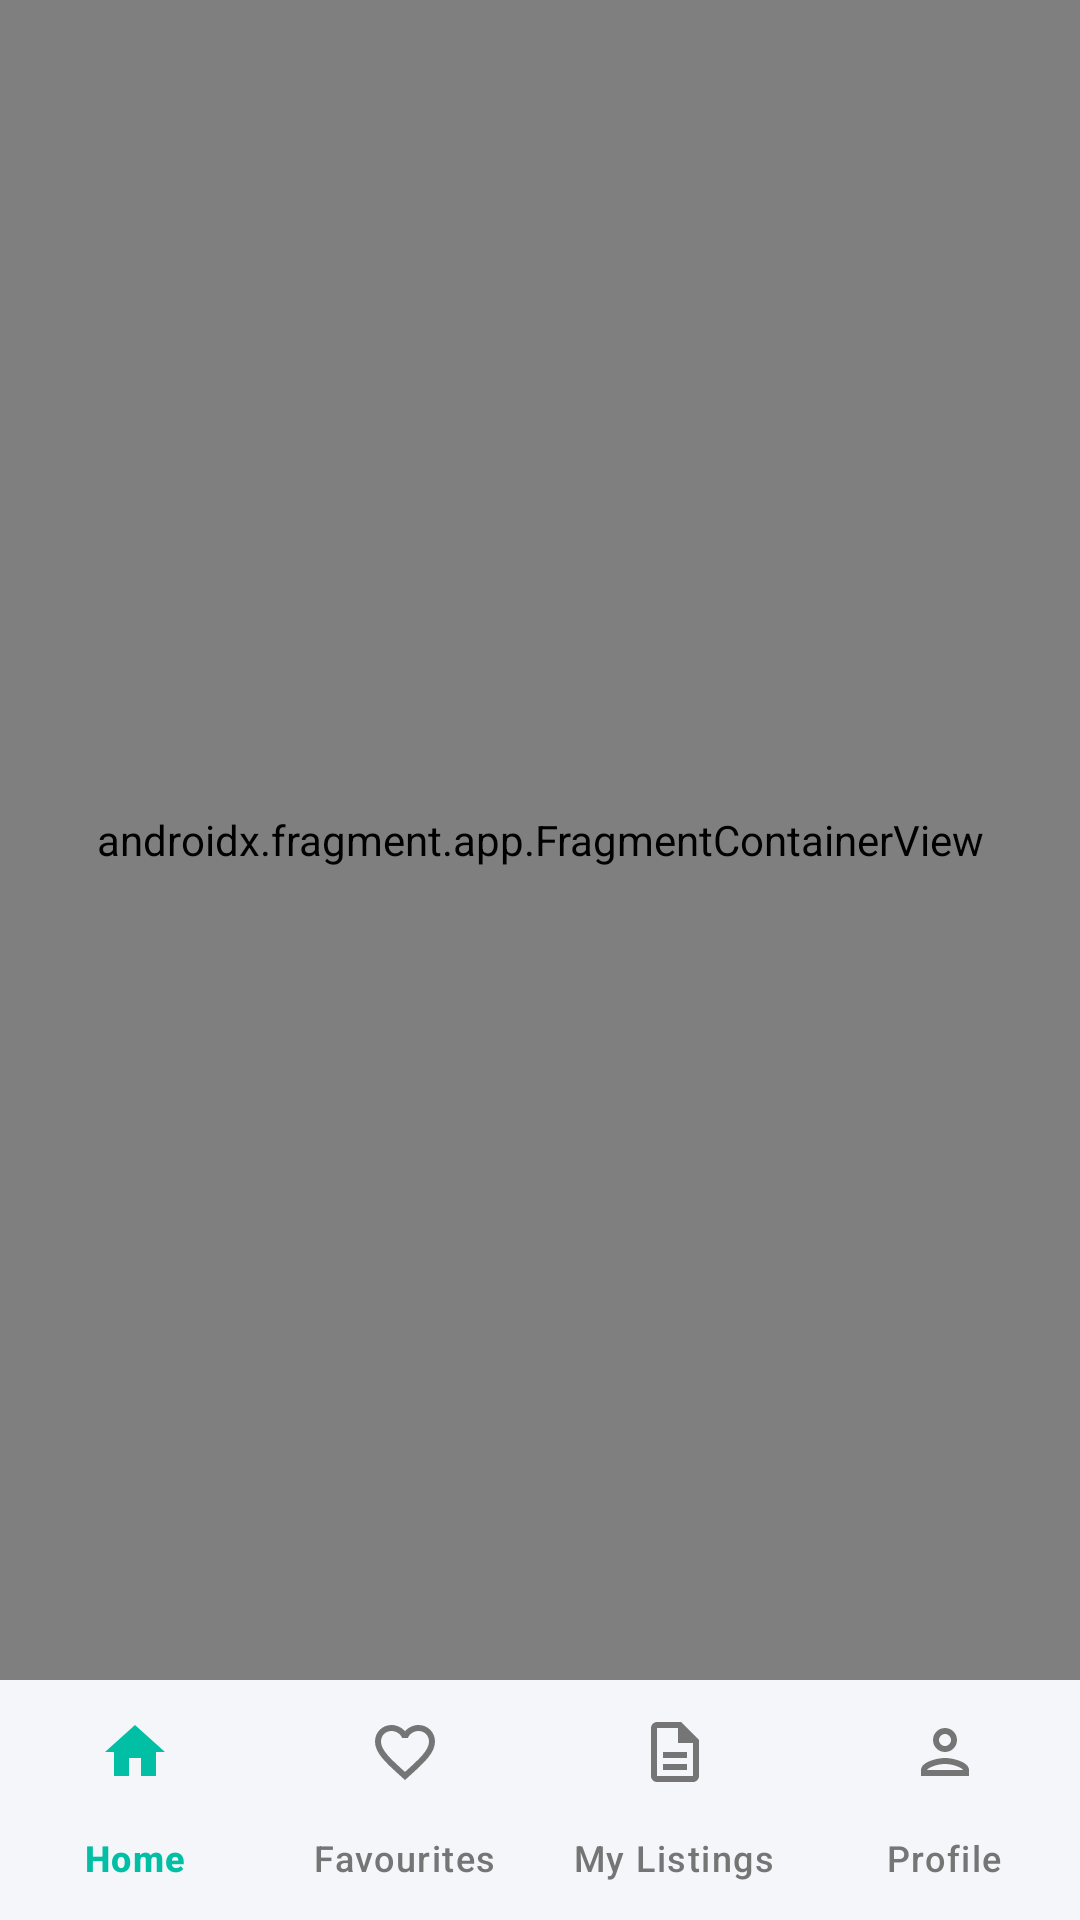

The Android layout XML behind this screen, and the referenced resources:
<!-- AndroidManifest.xml: application theme Theme.CampusKart -->
<!-- res/layout/activity_main.xml -->
<?xml version="1.0" encoding="utf-8"?>
<androidx.constraintlayout.widget.ConstraintLayout
    xmlns:android="http://schemas.android.com/apk/res/android"
    xmlns:app="http://schemas.android.com/apk/res-auto"
    xmlns:tools="http://schemas.android.com/tools"
    android:layout_width="match_parent"
    android:layout_height="match_parent"
    tools:context=".MainActivity">

    <androidx.fragment.app.FragmentContainerView
        android:id="@+id/nav_host_fragment"
        android:name="androidx.navigation.fragment.NavHostFragment"
        android:layout_width="0dp"
        android:layout_height="0dp"
        app:defaultNavHost="true"
        app:navGraph="@navigation/nav_graph"
        app:layout_constraintTop_toTopOf="parent"
        app:layout_constraintStart_toStartOf="parent"
        app:layout_constraintEnd_toEndOf="parent"
        app:layout_constraintBottom_toTopOf="@id/nav_view" />

    <com.google.android.material.bottomnavigation.BottomNavigationView
        android:id="@+id/nav_view"
        android:layout_width="0dp"
        android:layout_height="wrap_content"
        android:background="?android:attr/windowBackground"
        app:itemActiveIndicatorStyle="@style/Widget.Material3.BottomNavigationView.ActiveIndicator"
        app:itemIconTint="@color/nav_item_color"
        app:itemTextColor="@color/nav_item_color"
        app:labelVisibilityMode="labeled"
        app:menu="@menu/bottom_nav_menu"
        app:layout_constraintBottom_toBottomOf="parent"
        app:layout_constraintStart_toStartOf="parent"
        app:layout_constraintEnd_toEndOf="parent" />

</androidx.constraintlayout.widget.ConstraintLayout>
<!-- resources referenced by this layout -->
<resources>
  <style name="Theme.CampusKart" parent="Theme.Material3.DayNight.NoActionBar">
          <item name="colorPrimary">@color/primary</item>
          <item name="colorSecondary">@color/secondary</item>
          <item name="colorSecondaryContainer">#E0F2F1</item>
          <item name="colorSurface">@color/surface</item>
          <item name="android:colorBackground">@color/background</item>
          <item name="android:windowBackground">@color/background</item>
      </style>
  <color name="primary">#303386</color>
  <color name="secondary">#009688</color>
  <color name="surface">#FFFFFF</color>
  <color name="background">#F5F6FA</color>
</resources>
